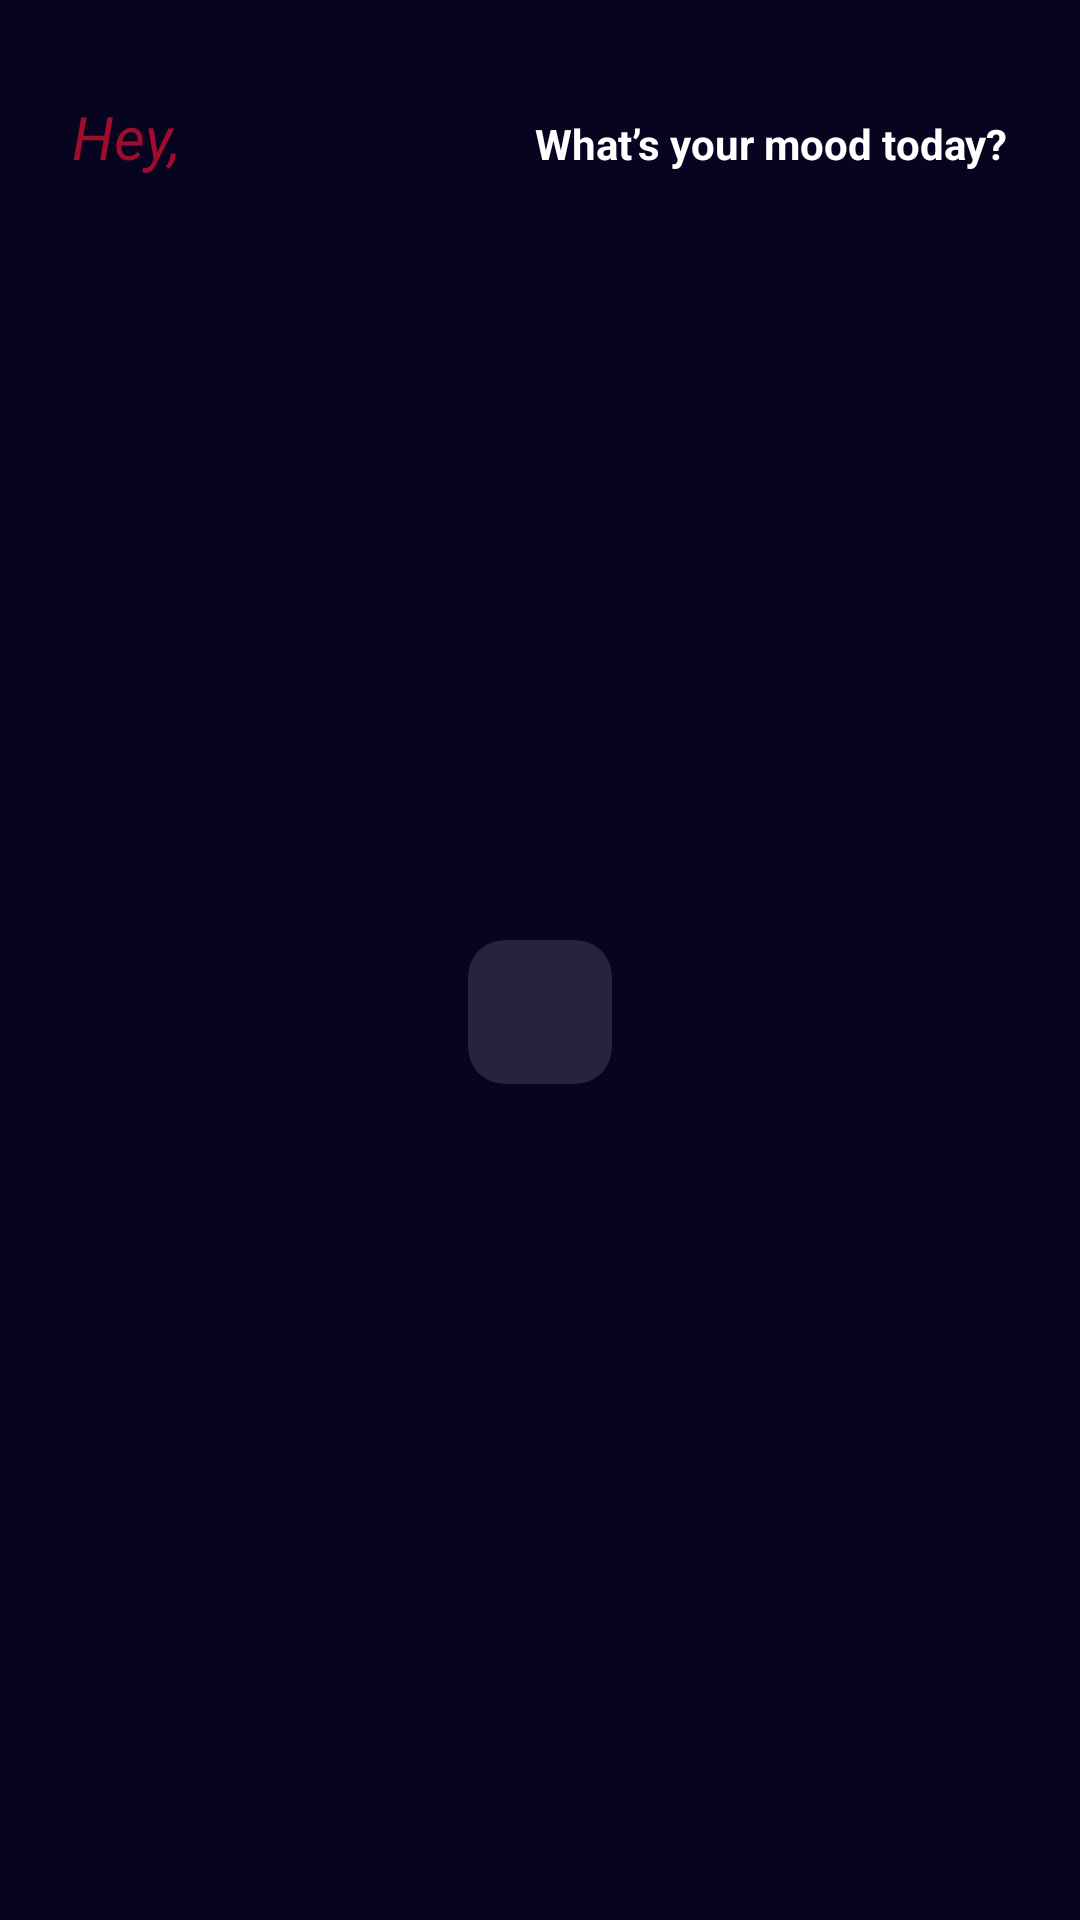

The Android layout XML behind this screen, and the referenced resources:
<!-- AndroidManifest.xml: application theme Theme.MoovieMood -->
<!-- res/layout/fragment_mood.xml -->
<?xml version="1.0" encoding="utf-8"?>
<LinearLayout
    xmlns:android="http://schemas.android.com/apk/res/android"
    xmlns:tools="http://schemas.android.com/tools"
    xmlns:card_view="http://schemas.android.com/apk/res-auto"
    android:id="@+id/mood_container"
    android:layout_width="match_parent"
    android:layout_height="match_parent"
    android:orientation="vertical"
    android:padding="24dp"
    tools:context=".ui.mood.MoodFragment">

    <LinearLayout
        android:layout_width="match_parent"
        android:layout_height="wrap_content"
        android:orientation="horizontal"
        android:layout_marginTop="8dp">

        <TextView
            android:text="Hey,"
            android:textStyle="italic"
            android:textColor="#9F0C2D"
            android:textSize="20sp"
            android:layout_width="0dp"
            android:layout_height="wrap_content"
            android:layout_weight="1"/>

        <TextView
            android:text="What’s your mood today?"
           
             android:textStyle="bold"
            android:textColor="@android:color/white"
            android:textSize="14sp"
            android:layout_width="wrap_content"
            android:layout_height="wrap_content"/>
    </LinearLayout>

  
     <LinearLayout
        android:layout_width="match_parent"
        android:layout_height="0dp"
        android:layout_weight="1"
        android:gravity="center"
        android:orientation="vertical">

        <androidx.cardview.widget.CardView
            android:id="@+id/mood_card"
            android:layout_width="wrap_content"
            android:layout_height="wrap_content"
            android:layout_marginTop="32dp"
            android:layout_marginBottom="32dp"
            card_view:cardCornerRadius="12dp"
            card_view:cardElevation="5.5dp"
            card_view:cardBackgroundColor="#25233D"
            android:layout_gravity="center">

            <GridLayout
                android:id="@+id/mood_grid"
                android:layout_width="wrap_content"
                android:layout_height="wrap_content"
                android:columnCount="3"
                android:padding="24dp"
                android:gravity="center"
                android:alignmentMode="alignMargins"
                android:rowOrderPreserved="false"
                android:useDefaultMargins="true" />
        </androidx.cardview.widget.CardView>
    </LinearLayout>
</LinearLayout>
<!-- resources referenced by this layout -->
<resources>
  <style name="Theme.MoovieMood" parent="Theme.MaterialComponents.DayNight.DarkActionBar">
          
          <item name="colorPrimary">#070420</item>
          <item name="colorPrimaryVariant">#E00F32</item>
          <item name="colorOnPrimary">#0FE040</item>
          
          <item name="colorSecondary">#FFF30E</item>
          <item name="colorSecondaryVariant">#E83EAF</item>
          <item name="colorOnSecondary">#AA3535</item>
          
          <item name="android:statusBarColor">#070420</item>
          
          <item name="android:windowBackground">#070420</item>
          <item name="android:textColor">#FFFFFF</item>
  
      </style>
</resources>
